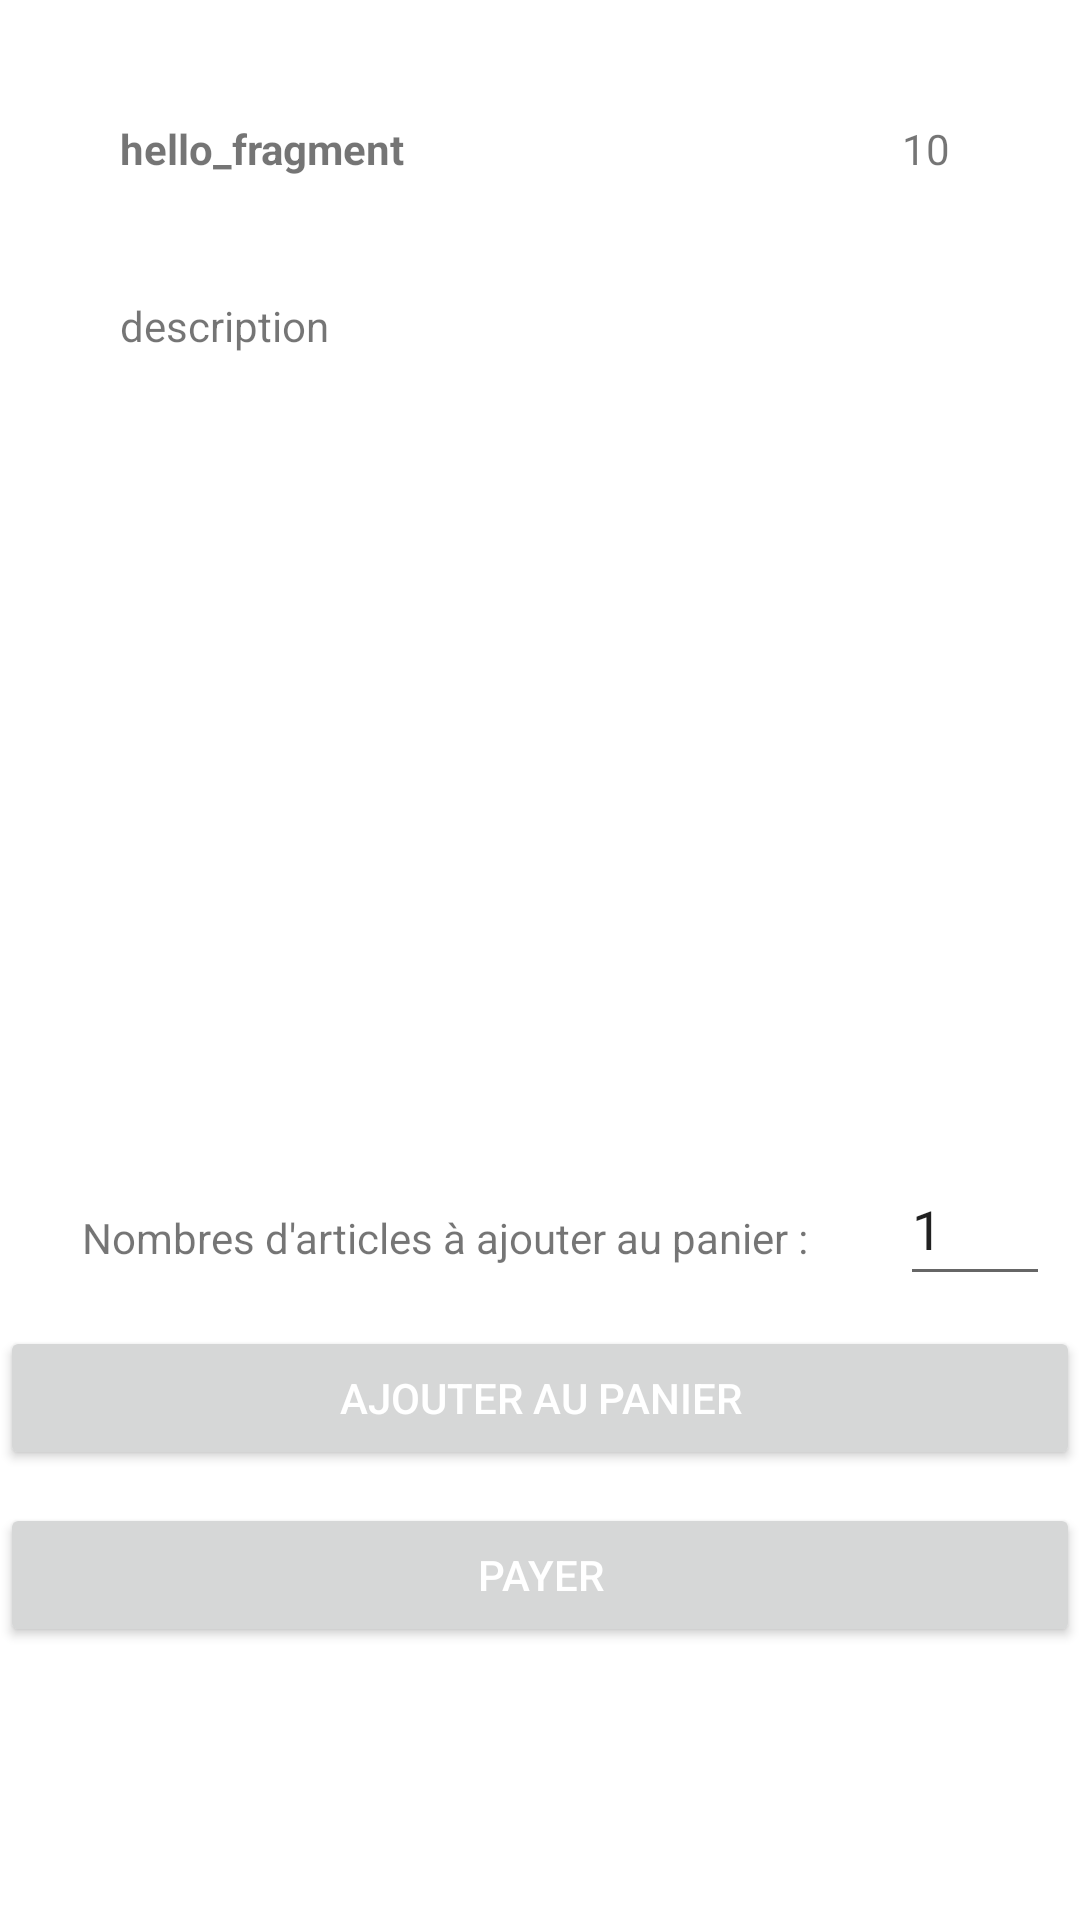

Write the Android layout XML for this screen, with the resource values it uses.
<!-- AndroidManifest.xml: application theme Theme.Project_kotlin -->
<!-- res/layout/fragment_product.xml -->
<?xml version="1.0" encoding="utf-8"?>
<FrameLayout xmlns:android="http://schemas.android.com/apk/res/android"
    xmlns:app="http://schemas.android.com/apk/res-auto"
    xmlns:tools="http://schemas.android.com/tools"
    android:layout_width="match_parent"
    android:layout_height="match_parent"
    tools:context=".fragments.ProductFragment">

    <androidx.constraintlayout.widget.ConstraintLayout
        android:layout_width="match_parent"
        android:layout_height="match_parent">

        <ImageView
            android:id="@+id/img_product_image"
            android:layout_width="match_parent"
            android:layout_height="wrap_content"
            app:layout_constraintTop_toTopOf="parent"
            android:adjustViewBounds="true"
            app:srcCompat="@drawable/a" />


        <CheckBox
            android:id="@+id/checkBox_fav_product"
            android:layout_width="wrap_content"
            android:layout_height="wrap_content"
            android:button="@android:drawable/btn_star"
            android:clickable="true"
            android:focusable="true"
            app:layout_constraintBottom_toBottomOf="@id/img_product_image"
            app:layout_constraintRight_toRightOf="parent" />

        <TextView
            android:id="@+id/tv_product_title"
            android:layout_width="wrap_content"
            android:layout_height="wrap_content"
            android:layout_margin="40dp"
            android:text="hello_fragment"
            android:textStyle="bold"
            android:layout_marginTop="40dp"
            app:layout_constraintLeft_toLeftOf="parent"
            app:layout_constraintTop_toBottomOf="@id/img_product_image" />

        <TextView
            android:id="@+id/tv_product_price"
            android:layout_width="wrap_content"
            android:layout_height="wrap_content"
            android:layout_margin="40dp"
            android:text="10 "
            app:layout_constraintRight_toRightOf="parent"
            app:layout_constraintTop_toBottomOf="@id/img_product_image" />

        <TextView
            android:id="@+id/tv_product_detail"
            android:layout_width="match_parent"
            android:layout_height="wrap_content"
            android:layout_margin="40dp"
            android:text="description"
            app:layout_constraintTop_toBottomOf="@id/tv_product_title" />


        <androidx.constraintlayout.widget.ConstraintLayout
            android:id="@+id/constraintLayout"
            android:layout_width="match_parent"
            android:layout_height="wrap_content"
            app:layout_constraintBottom_toBottomOf="parent">

            <TextView
                android:id="@+id/tv_number"
                android:layout_width="wrap_content"
                android:layout_height="wrap_content"
                android:layout_margin="20dp"
                android:text="Nombres d'articles à ajouter au panier : "
                app:layout_constraintBottom_toTopOf="@+id/btn_add_basket"
                app:layout_constraintEnd_toStartOf="@+id/et_product_number"
                app:layout_constraintStart_toStartOf="parent" />

            <EditText
                android:id="@+id/et_product_number"
                android:layout_width="50dp"
                android:layout_height="wrap_content"
                android:layout_margin="10dp"
                android:ems="10"
                android:inputType="number"
                android:minHeight="48dp"
                android:text="1"
                app:layout_constraintBottom_toTopOf="@+id/btn_add_basket"
                app:layout_constraintEnd_toEndOf="parent" />


            <Button
                android:id="@+id/btn_add_basket"
                android:layout_width="match_parent"
                android:layout_height="wrap_content"
                android:layout_marginBottom="150dp"
                android:text="Ajouter au panier"
                android:textColor="@color/white"
                app:layout_constraintBottom_toBottomOf="parent" />

            <Button
                android:id="@+id/btn_payment"
                android:layout_width="match_parent"
                android:layout_height="wrap_content"
                android:layout_marginBottom="80dp"
                android:text="Payer"
                android:textColor="@color/white"
                app:layout_constraintBottom_toBottomOf="parent"
                app:layout_constraintTop_toBottomOf="@+id/btn_add_basket" />
        </androidx.constraintlayout.widget.ConstraintLayout>


    </androidx.constraintlayout.widget.ConstraintLayout>

</FrameLayout>
<!-- resources referenced by this layout -->
<resources>
  <color name="white">#FFFFFFFF</color>
  <style name="Theme.Project_kotlin" parent="Theme.MaterialComponents.DayNight.DarkActionBar">
          
          <item name="colorPrimary">@color/tomato</item>
          <item name="colorPrimaryVariant">@color/tomato</item>
          <item name="colorOnPrimary">@color/gray</item>
          
          <item name="colorSecondary">@color/teal_200</item>
          <item name="colorSecondaryVariant">@color/teal_700</item>
          <item name="colorOnSecondary">@color/black</item>
          
          <item name="android:statusBarColor" tools:targetApi="l">?attr/colorPrimaryVariant</item>
          
      </style>
  <color name="tomato">#A52A2A</color>
  <color name="gray">#5A5A5A</color>
  <color name="teal_200">#FF03DAC5</color>
  <color name="teal_700">#FF018786</color>
  <color name="black">#FF000000</color>
</resources>
